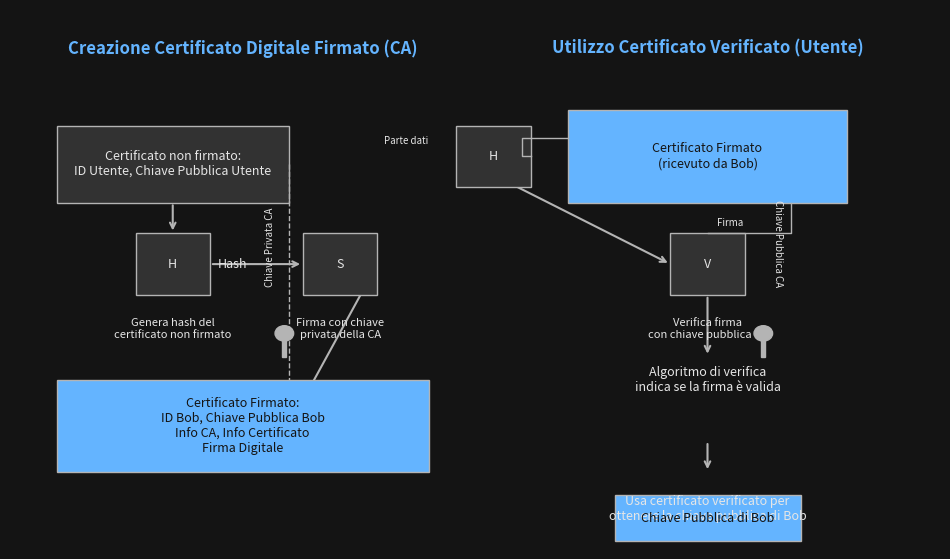

Python code for this plot:
import os

import matplotlib.patches as patches
import matplotlib.pyplot as plt


def create_x509_diagram():
    # Dark theme colors
    bg_color = "#141414"  # Slightly off-black for page background
    text_color = "#E6E6E6"  # Slightly off-white for text
    box_color = "#323232"  # Dark gray for boxes
    line_color = "#B4B4B4"  # Lighter gray for lines/arrows
    highlight_color = "#64B4FF"  # Light blue for highlights

    fig, ax = plt.subplots(figsize=(12, 7))
    fig.patch.set_facecolor(bg_color)
    ax.set_facecolor(bg_color)

    ax.set_xlim(0, 10)
    ax.set_ylim(0, 7)
    ax.axis("off")

    # Helper to create styled text
    def add_text(
        x, y, text, size=10, color=text_color, ha="center", va="center", **kwargs
    ):
        ax.text(
            x,
            y,
            text,
            color=color,
            fontsize=size,
            ha=ha,
            va=va,
            family="sans-serif",
            **kwargs
        )

    # Helper to create styled boxes
    def add_box(
        x,
        y,
        w,
        h,
        label="",
        boxcolor=box_color,
        textcolor=text_color,
        labelcolor=text_color,
    ):
        rect = patches.Rectangle(
            (x, y),
            w,
            h,
            linewidth=1,
            edgecolor=line_color,
            facecolor=boxcolor,
            zorder=2,
        )
        ax.add_patch(rect)
        if label:
            add_text(x + w / 2, y + h / 2, label, color=textcolor, size=9)
        return x, y, w, h

    # Helper for arrows
    def add_arrow(start_x, start_y, end_x, end_y, color=line_color):
        ax.annotate(
            "",
            xy=(end_x, end_y),
            xytext=(start_x, start_y),
            arrowprops=dict(arrowstyle="->", color=color, lw=1.5),
            zorder=1,
        )

    # --- Create signed digital certificate (Left side) ---
    add_text(
        2.5,
        6.5,
        "Creazione Certificato Digitale Firmato (CA)",
        size=12,
        color=highlight_color,
        weight="bold",
    )

    # Unsigned certificate
    x_uc, y_uc, w_uc, h_uc = add_box(
        0.5, 4.5, 2.5, 1, "Certificato non firmato:\nID Utente, Chiave Pubblica Utente"
    )

    # Hash function
    x_h1, y_h1, w_h1, h_h1 = add_box(0.5 + (w_uc / 2) - 0.4, y_uc - 1.2, 0.8, 0.8, "H")
    add_arrow(x_uc + w_uc / 2, y_uc, x_h1 + w_h1 / 2, y_h1 + h_h1)
    add_text(
        x_h1 + w_h1 / 2,
        y_h1 - 0.3,
        "Genera hash del\ncertificato non firmato",
        size=8,
        va="top",
    )

    # Hash output
    x_hash_out, y_hash_out = x_h1 + w_h1 + 0.8, y_h1 + h_h1 / 2
    add_text(x_hash_out - 0.4, y_hash_out, "Hash", size=9, ha="right")

    # Sign function
    x_s, y_s, w_s, h_s = add_box(x_hash_out + 0.2, y_h1, 0.8, 0.8, "S")
    add_arrow(
        x_h1 + w_h1, y_h1 + h_h1 / 2, x_s, y_s + h_s / 2
    )  # from H to S (hash value)
    add_text(
        x_s + w_s / 2, y_s - 0.3, "Firma con chiave\nprivata della CA", size=8, va="top"
    )
    add_text(
        x_s - 0.3,
        y_s + h_s / 2 - 0.3,
        "Chiave Privata CA",
        size=7,
        ha="right",
        rotation=90,
        va="bottom",
    )
    # Simulate key icon
    key_priv_ca = patches.Circle(
        (x_s - 0.2, y_s - 0.5), 0.1, color=line_color, zorder=3
    )
    ax.add_patch(key_priv_ca)
    key_priv_ca_b = patches.Rectangle(
        (x_s - 0.22, y_s - 0.8), 0.04, 0.3, color=line_color, zorder=3
    )
    ax.add_patch(key_priv_ca_b)

    # Signed certificate (data block)
    add_box(
        0.5,
        1.0,
        4,
        1.2,
        "Certificato Firmato:\n"
        "ID Bob, Chiave Pubblica Bob\n"
        "Info CA, Info Certificato\n"
        "Firma Digitale",
        boxcolor=highlight_color,
        textcolor=bg_color,
    )

    # Arrow from Unsigned Cert to Signed Cert (showing data included)
    ax.plot(
        [x_uc + w_uc, x_uc + w_uc, 3, 3],
        [y_uc + h_uc / 2, 3.5, 3.5, 1.0 + 1.2],
        color=line_color,
        lw=1.0,
        linestyle="--",
    )
    # Arrow from Sign to Signed Cert (showing signature included)
    add_arrow(
        x_s + w_s, y_s + h_s / 2, 3, 1.0 + 1.2 / 2
    )  # Signature to signed cert block

    # --- Use verified certificate (Right side) ---
    add_text(
        7.5,
        6.5,
        "Utilizzo Certificato Verificato (Utente)",
        size=12,
        color=highlight_color,
        weight="bold",
    )

    # Signed Certificate (input for user)
    x_sc_in, y_sc_in, w_sc_in, h_sc_in = add_box(
        6,
        4.5,
        3,
        1.2,
        "Certificato Firmato\n(ricevuto da Bob)",
        boxcolor=highlight_color,
        textcolor=bg_color,
    )

    # Hash function (for verification)
    x_h2, y_h2, w_h2, h_h2 = add_box(
        6 - 1.2, y_sc_in + h_sc_in / 2 - 0.4, 0.8, 0.8, "H"
    )
    # Data part of signed cert goes to H
    ax.plot(
        [x_sc_in, x_sc_in - 0.5, x_sc_in - 0.5, x_h2 + w_h2],
        [
            y_sc_in + h_sc_in * 0.7,
            y_sc_in + h_sc_in * 0.7,
            y_h2 + h_h2 / 2,
            y_h2 + h_h2 / 2,
        ],
        color=line_color,
        lw=1.0,
        linestyle="-",
    )
    add_text(x_h2 - 0.3, y_h2 + h_h2 / 2 + 0.2, "Parte dati", size=7, ha="right")

    # Verify function
    x_v, y_v, w_v, h_v = add_box(
        x_sc_in + w_sc_in / 2 - 0.4, y_sc_in - 1.2, 0.8, 0.8, "V"
    )
    # Signature part of signed cert goes to V
    ax.plot(
        [
            x_sc_in + w_sc_in * 0.8,
            x_sc_in + w_sc_in * 0.8,
            x_v + w_v / 2,
            x_v + w_v / 2,
        ],
        [y_sc_in, y_sc_in - 0.4, y_sc_in - 0.4, y_v + h_v],
        color=line_color,
        lw=1.0,
        linestyle="-",
    )
    add_text(x_v + w_v / 2 + 0.1, y_sc_in - 0.2, "Firma", size=7, ha="left", va="top")

    # Hash from H2 to V
    add_arrow(x_h2, y_h2 + h_h2 / 2, x_v, y_v + h_v / 2)

    add_text(
        x_v + w_v / 2,
        y_v - 0.3,
        "Verifica firma\ncon chiave pubblica CA",
        size=8,
        va="top",
    )
    add_text(
        x_v + w_v + 0.3,
        y_v + h_v / 2 - 0.3,
        "Chiave Pubblica CA",
        size=7,
        ha="left",
        rotation=-90,
        va="bottom",
    )
    # Simulate key icon
    key_pub_ca = patches.Circle(
        (x_v + w_v + 0.2, y_v - 0.5), 0.1, color=line_color, zorder=3
    )
    ax.add_patch(key_pub_ca)
    key_pub_ca_b = patches.Rectangle(
        (x_v + w_v + 0.18, y_v - 0.8), 0.04, 0.3, color=line_color, zorder=3
    )
    ax.add_patch(key_pub_ca_b)

    # Verification result
    add_arrow(x_v + w_v / 2, y_v, x_v + w_v / 2, y_v - 0.8)
    add_text(
        x_v + w_v / 2,
        y_v - 1.1,
        "Algoritmo di verifica\nindica se la firma è valida",
        size=9,
    )

    # Output: Bob's Public Key
    add_arrow(
        x_sc_in + w_sc_in / 2,
        y_sc_in - (1.2 + 0.8 + 0.8 + 0.3),
        x_sc_in + w_sc_in / 2,
        1.0,
    )  # From below verification text
    add_text(
        x_sc_in + w_sc_in / 2,
        0.7,
        "Usa certificato verificato per\nottenere la chiave pubblica di Bob",
        size=9,
        va="top",
    )
    add_box(
        x_sc_in + w_sc_in / 2 - 1,
        0.1,
        2,
        0.6,
        "Chiave Pubblica di Bob",
        boxcolor=highlight_color,
        textcolor=bg_color,
    )

    # Create images directory if it doesn't exist
    if not os.path.exists("images"):
        os.makedirs("images")

    plt.savefig(
        "images/x509_process.png", facecolor=bg_color, bbox_inches="tight", dpi=150
    )
    print("Generated images/x509_process.png")


if __name__ == "__main__":
    create_x509_diagram()
